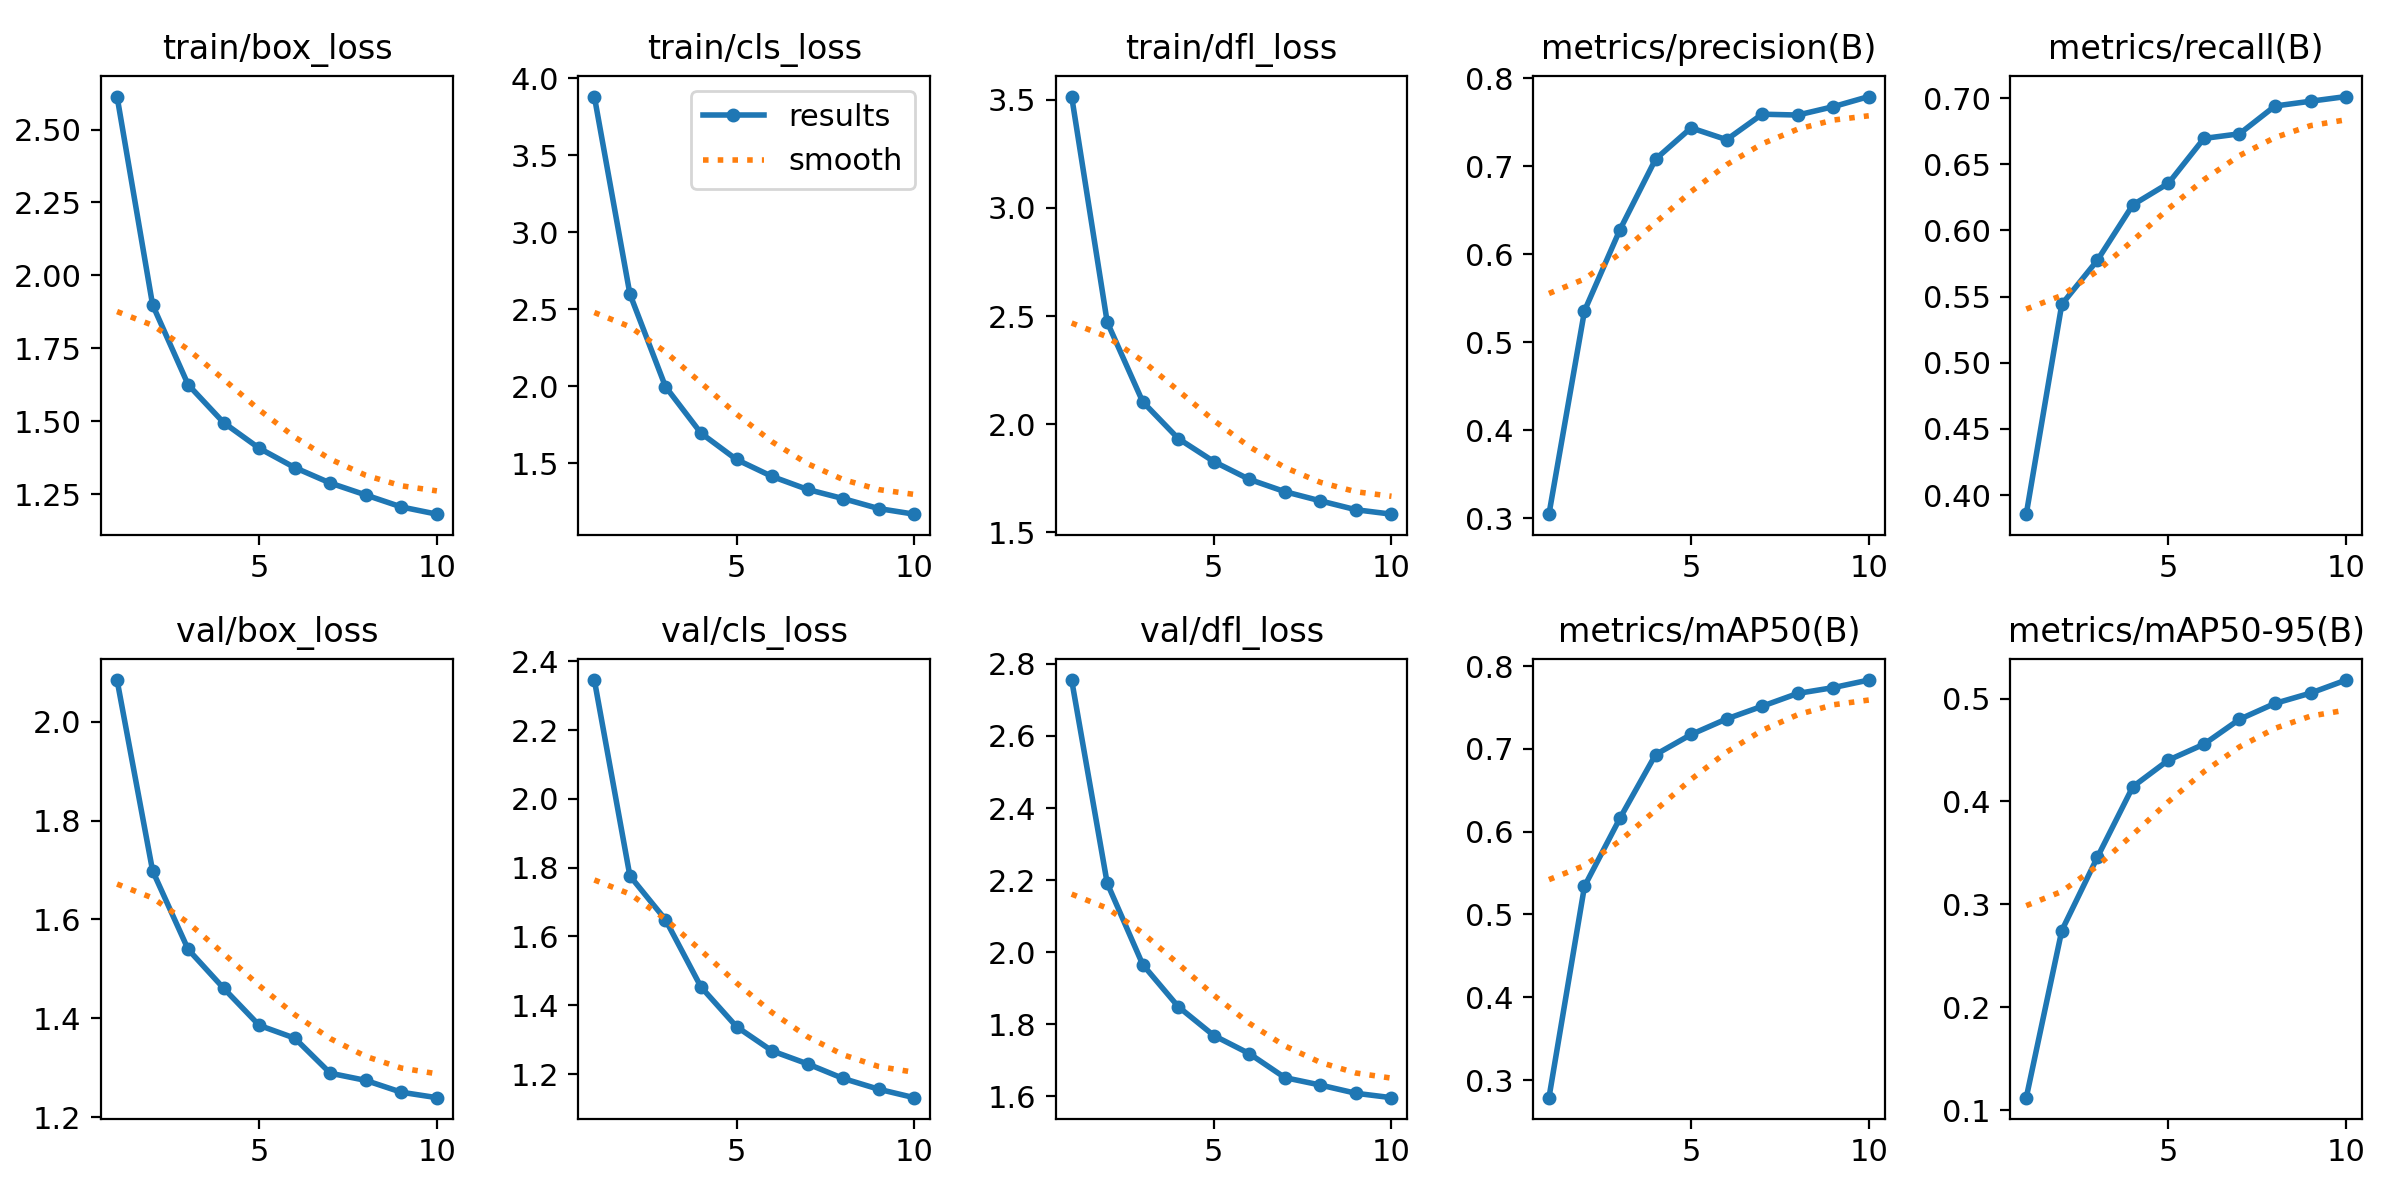

The file beside this chart, header and first rows:
epoch, train/box_loss, train/cls_loss, train/dfl_loss, metrics/precision(B), metrics/recall(B), metrics/mAP50(B), metrics/mAP50-95(B), val/box_loss, val/cls_loss, val/dfl_loss, lr/pg0, lr/pg1, lr/pg2
1, 2.613, 3.882, 3.515, 0.3046, 0.3856, 0.2788, 0.1124, 2.084, 2.345, 2.755, 0.0001389, 0.0001389, 0.0001389
2, 1.899, 2.599, 2.473, 0.5358, 0.5442, 0.5341, 0.2747, 1.698, 1.776, 2.192, 0.0002504, 0.0002504, 0.0002504
3, 1.625, 1.998, 2.104, 0.6282, 0.5775, 0.6164, 0.3458, 1.539, 1.649, 1.966, 0.0003343, 0.0003343, 0.0003343
4, 1.495, 1.695, 1.934, 0.7082, 0.6194, 0.693, 0.4144, 1.461, 1.453, 1.849, 0.0002931, 0.0002931, 0.0002931
5, 1.407, 1.524, 1.828, 0.7438, 0.6356, 0.7173, 0.4402, 1.386, 1.338, 1.769, 0.0002519, 0.0002519, 0.0002519
6, 1.341, 1.414, 1.746, 0.7304, 0.6695, 0.7361, 0.4556, 1.36, 1.267, 1.719, 0.0002106, 0.0002106, 0.0002106
7, 1.288, 1.329, 1.689, 0.7593, 0.6731, 0.7514, 0.4798, 1.289, 1.23, 1.652, 0.0001693, 0.0001693, 0.0001693
8, 1.247, 1.27, 1.646, 0.7584, 0.694, 0.7669, 0.4953, 1.274, 1.187, 1.631, 0.000128, 0.000128, 0.000128
9, 1.206, 1.205, 1.605, 0.7679, 0.6977, 0.7739, 0.5053, 1.25, 1.156, 1.609, 8.6736e-05, 8.6736e-05, 8.6736e-05
10, 1.181, 1.169, 1.585, 0.7794, 0.7012, 0.7831, 0.518, 1.239, 1.131, 1.596, 4.5453e-05, 4.5453e-05, 4.5453e-05
